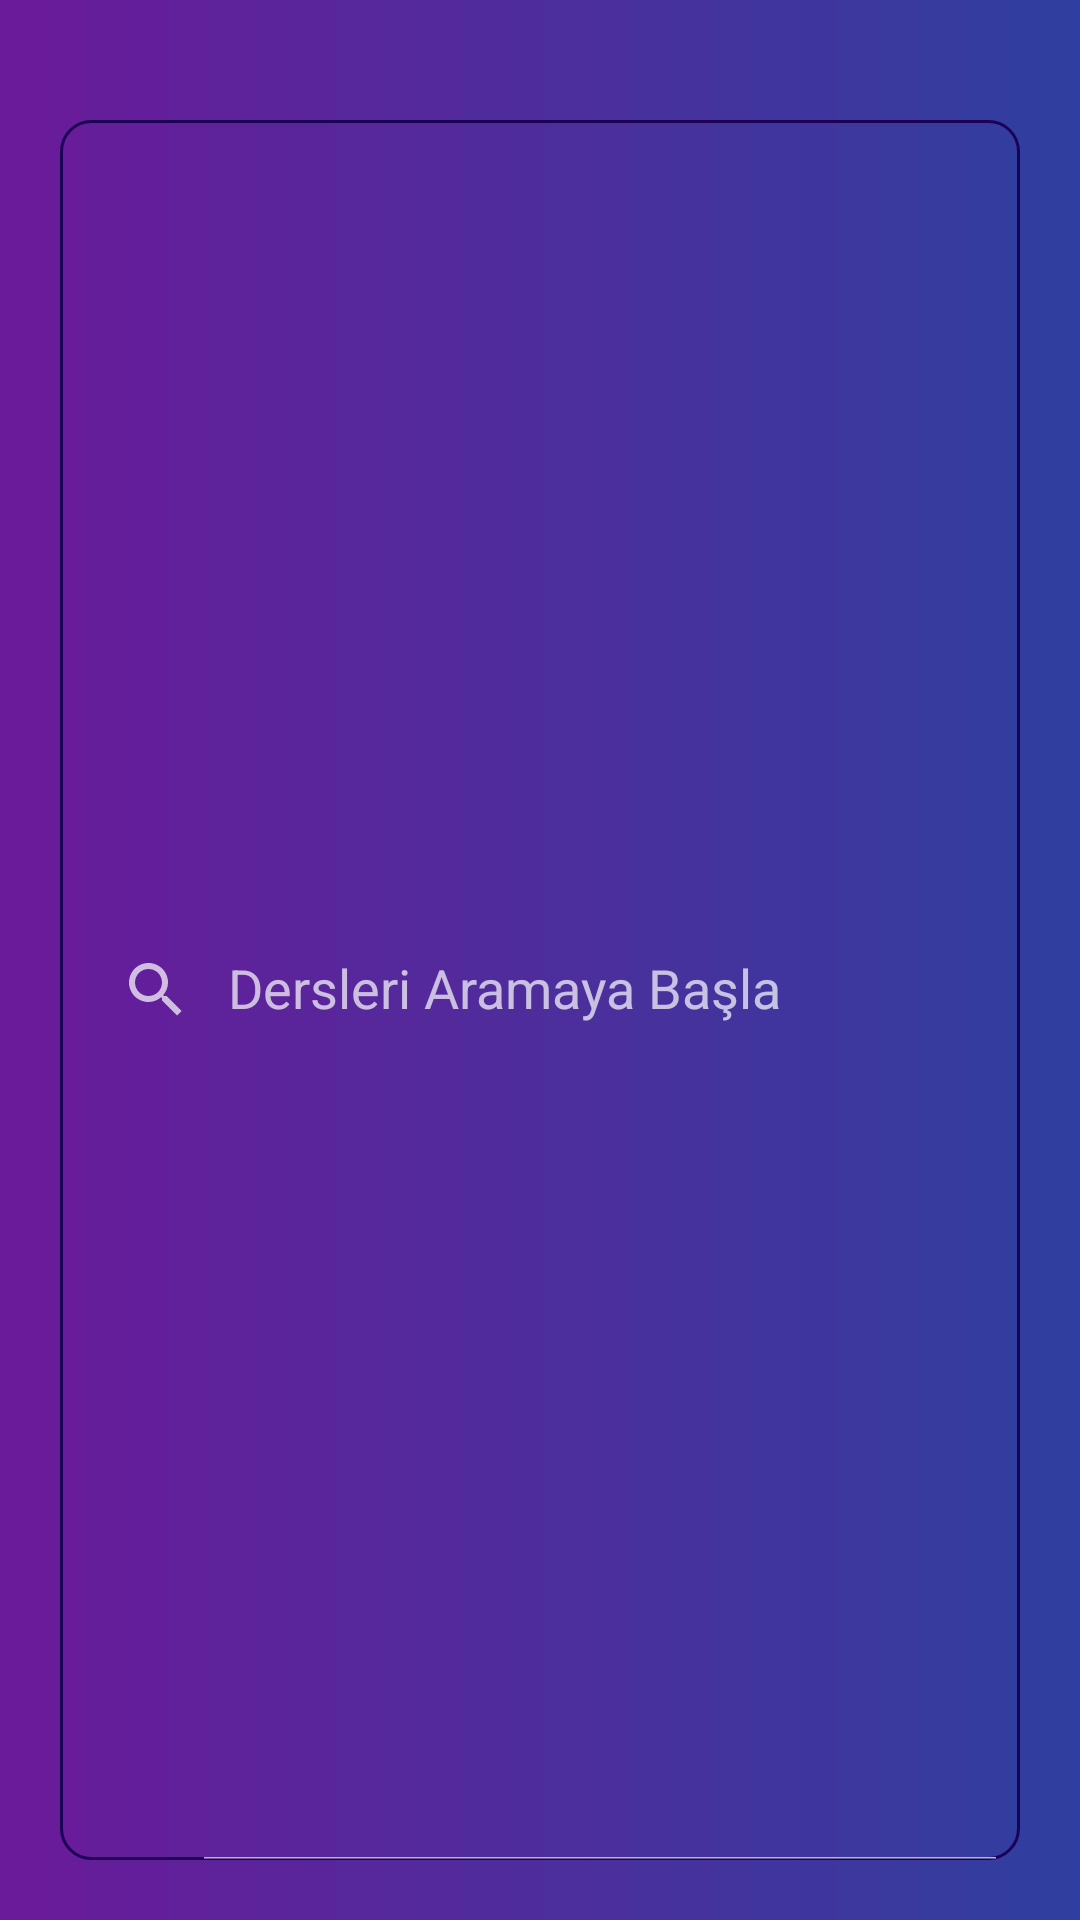

The Android layout XML behind this screen, and the referenced resources:
<!-- AndroidManifest.xml: application theme Theme.AndroidLearn -->
<!-- res/layout/activity_icerik.xml -->
<?xml version="1.0" encoding="utf-8"?>
<LinearLayout xmlns:android="http://schemas.android.com/apk/res/android"
    xmlns:app="http://schemas.android.com/apk/res-auto"
    xmlns:tools="http://schemas.android.com/tools"
    android:layout_width="match_parent"
    android:layout_height="wrap_content"
    android:background="@drawable/background"
    android:orientation="vertical"
    tools:context=".IcerikActivity"
    tools:ignore="ExtraText">




    <androidx.appcompat.widget.SearchView
        android:layout_marginLeft="20dp"
        android:layout_marginRight="20dp"
        android:layout_marginBottom="20dp"
        android:layout_marginTop="40dp"
        android:id="@+id/searchView1"
        android:layout_width="match_parent"
        android:layout_height="match_parent"
        app:queryHint="Dersleri Aramaya Başla "
        android:background="@drawable/searchviewstyle"
        app:iconifiedByDefault="false"/>

    <ScrollView
        android:layout_width="match_parent"
        android:layout_height="match_parent"
        android:layout_margin="10dp">

        <androidx.recyclerview.widget.RecyclerView
            android:id="@+id/RecylerView1"
            android:layout_width="match_parent"
            android:layout_height="wrap_content"
            android:scrollbars="vertical"></androidx.recyclerview.widget.RecyclerView>
    </ScrollView>


</LinearLayout>
<!-- resources referenced by this layout -->
<resources>
  <!-- drawable background: png bitmap (drawable-v24, 9684 bytes) -->
  <!-- drawable searchviewstyle (drawable) -->
  <?xml version="1.0" encoding="utf-8"?>
  <shape xmlns:android="http://schemas.android.com/apk/res/android">
      <stroke android:color="@color/textcolor"
          android:width="1dp"></stroke>
      <corners android:radius="10dp"></corners>
  </shape>
  <style name="Theme.AndroidLearn" parent="Theme.MaterialComponents.NoActionBar">
          
          <item name="colorPrimary">@color/themeColor2</item>
          <item name="colorPrimaryVariant">@color/themeColor3</item>
          <item name="colorOnPrimary">@color/white</item>
          
          <item name="colorSecondary">@color/teal_200</item>
          <item name="colorSecondaryVariant">@color/teal_700</item>
          <item name="colorOnSecondary">@color/black</item>
          
          <item name="android:statusBarColor">?attr/colorPrimaryVariant</item>
          
      </style>
  <color name="textcolor">#1C0257</color>
  <color name="themeColor2">#29b6f6</color>
  <color name="themeColor3">#38006b</color>
  <color name="white">#FFFFFFFF</color>
  <color name="teal_200">#FF03DAC5</color>
  <color name="teal_700">#FF018786</color>
  <color name="black">#FF000000</color>
</resources>
